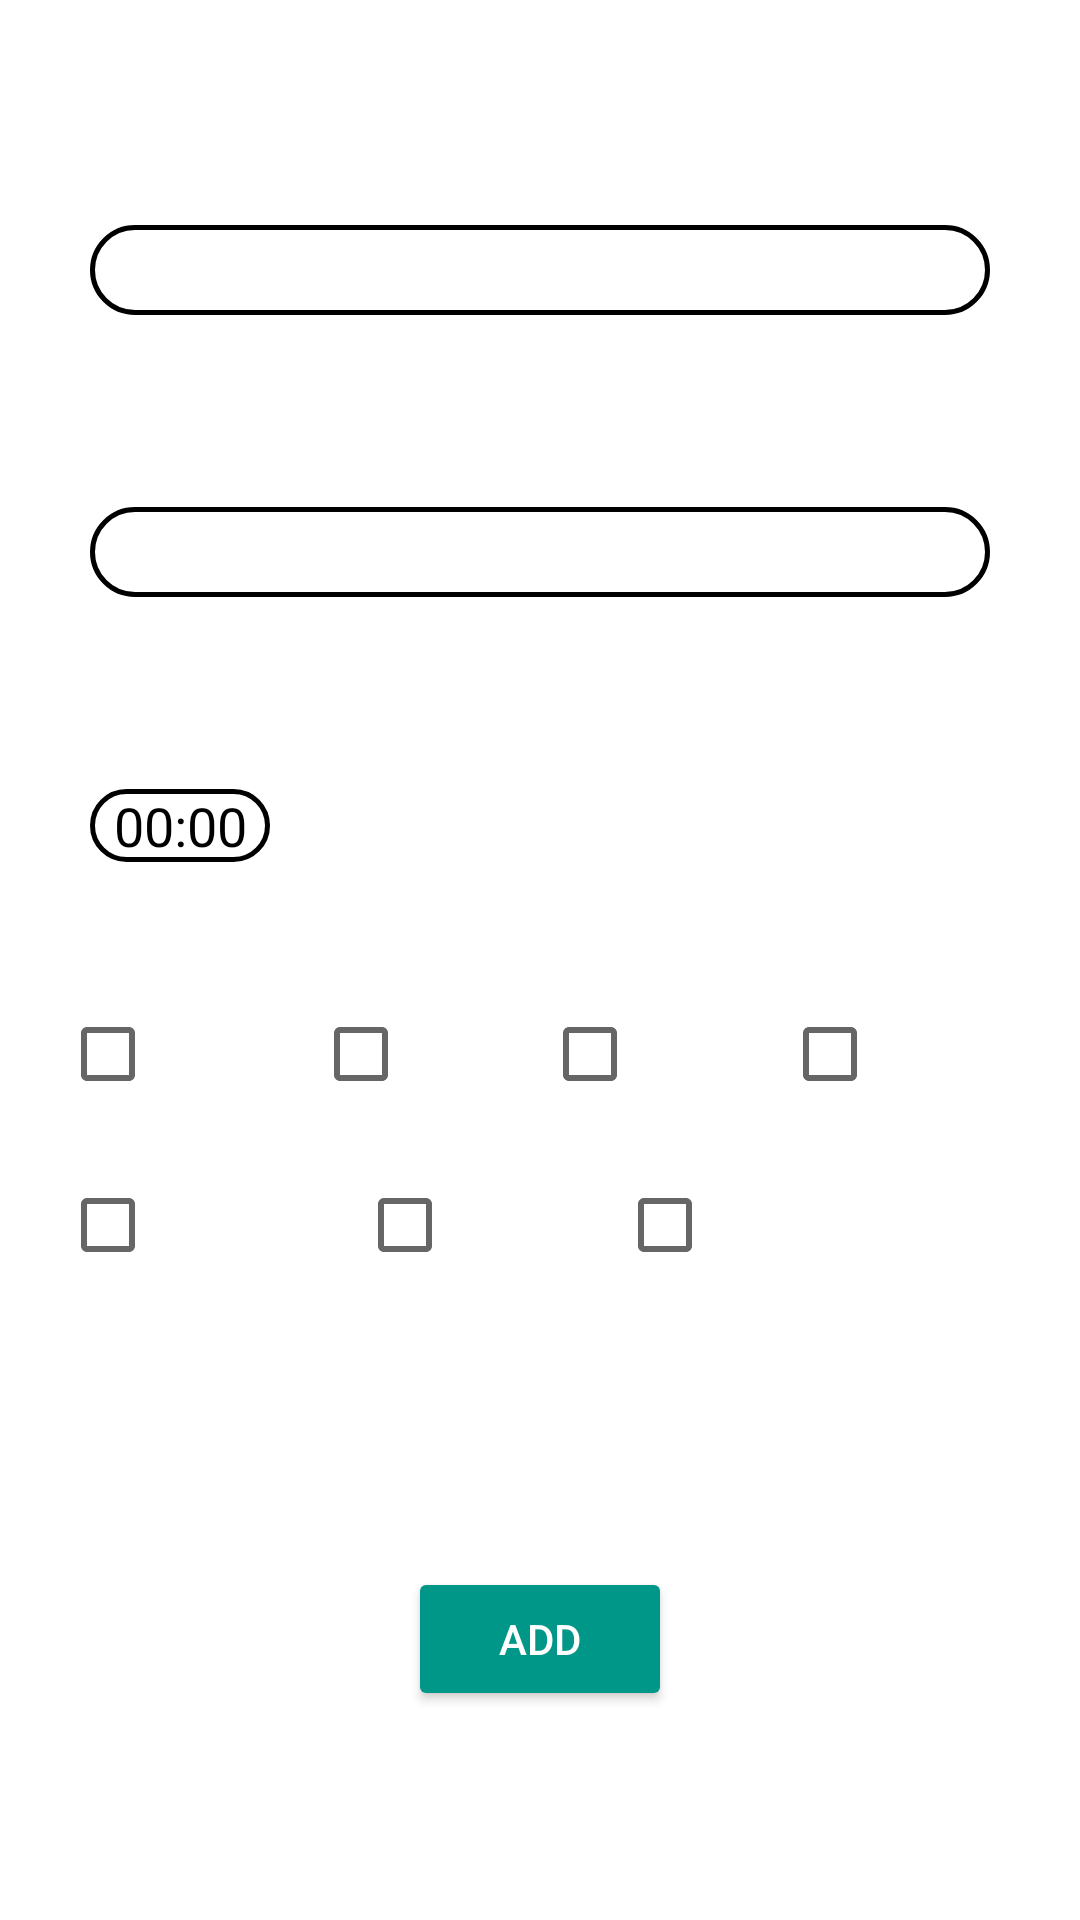

Reconstruct the res/layout file that produces this screen, plus the resources it refers to.
<!-- AndroidManifest.xml: application theme Theme.WeatherForecast -->
<!-- res/layout/activity_add_alert.xml -->
<?xml version="1.0" encoding="utf-8"?>
<androidx.constraintlayout.widget.ConstraintLayout xmlns:android="http://schemas.android.com/apk/res/android"
    xmlns:app="http://schemas.android.com/apk/res-auto"
    xmlns:tools="http://schemas.android.com/tools"
    android:layout_width="match_parent"
    android:layout_height="wrap_content"
    tools:context=".view.alert.AddAlertActivity">

    <ImageView
        android:id="@+id/backgroundImageView"
        android:layout_width="match_parent"
        android:layout_height="match_parent"
        android:alpha="1"
        android:foreground="#7A183C45"
        android:scaleType="fitXY"
        app:layout_constraintBottom_toBottomOf="parent"
        app:layout_constraintEnd_toEndOf="parent"
        app:layout_constraintStart_toStartOf="parent"
        app:layout_constraintTop_toTopOf="parent"
        app:srcCompat="@drawable/background" />

    <androidx.constraintlayout.widget.ConstraintLayout
        android:layout_width="0dp"
        android:layout_height="0dp"
        android:layout_marginStart="10dp"
        android:layout_marginTop="30dp"
        android:layout_marginEnd="10dp"
        android:layout_marginBottom="10dp"
        android:background="@drawable/border_recycler"
        app:layout_constraintBottom_toBottomOf="parent"
        app:layout_constraintEnd_toEndOf="parent"
        app:layout_constraintStart_toStartOf="parent"
        app:layout_constraintTop_toTopOf="parent">

        <CheckBox
            android:id="@+id/monCheckBox"
            android:layout_width="wrap_content"
            android:layout_height="wrap_content"
            android:layout_marginStart="5dp"
            android:text="@string/monday"
            android:textColor="#FFFFFF"
            android:textColorHint="#FFFFFF"
            android:textSize="12sp"
            app:layout_constraintStart_toEndOf="@+id/sunCheckBox"
            app:layout_constraintTop_toTopOf="@+id/sunCheckBox" />

        <Spinner
            android:id="@+id/alertTypeSpinner"
            android:layout_width="0dp"
            android:layout_height="30dp"
            android:layout_marginTop="5dp"
            android:layout_marginEnd="20dp"
            android:background="@drawable/cardview_border"
            android:entries="@array/alertType"
            android:theme="@style/spinnerTheme"
            app:layout_constraintEnd_toEndOf="parent"
            app:layout_constraintStart_toStartOf="@+id/textView2"
            app:layout_constraintTop_toBottomOf="@+id/textView2" />

        <CheckBox
            android:id="@+id/friCheckBox"
            android:layout_width="0dp"
            android:layout_height="wrap_content"
            android:layout_marginStart="5dp"
            android:text="@string/friday"
            android:textColor="#FFFFFF"
            android:textColorHint="#FFFFFF"
            android:textSize="12sp"
            app:layout_constraintStart_toEndOf="@+id/thuCheckBox"
            app:layout_constraintTop_toTopOf="@+id/thuCheckBox" />

        <CheckBox
            android:id="@+id/satCheckBox"
            android:layout_width="wrap_content"
            android:layout_height="wrap_content"
            android:layout_marginStart="10dp"
            android:layout_marginTop="40dp"
            android:text="@string/saturday"
            android:textColor="#FFFFFF"
            android:textColorHint="#FFFFFF"
            android:textSize="12sp"
            app:layout_constraintStart_toStartOf="parent"
            app:layout_constraintTop_toBottomOf="@+id/timeLbl" />

        <Button
            android:id="@+id/addBtn"
            android:layout_width="wrap_content"
            android:layout_height="wrap_content"
            android:layout_marginTop="40dp"
            android:layout_marginBottom="10dp"
            android:text="@string/addBtn"
            android:textColor="#FFFFFF"
            android:textColorLink="#FFFFFF"
            app:backgroundTint="#009688"
            app:layout_constraintBottom_toBottomOf="parent"
            app:layout_constraintEnd_toEndOf="parent"
            app:layout_constraintStart_toStartOf="parent"
            app:layout_constraintTop_toBottomOf="@+id/friCheckBox" />

        <TextView
            android:id="@+id/textView4"
            android:layout_width="wrap_content"
            android:layout_height="wrap_content"
            android:layout_marginTop="40dp"
            android:text="@string/alertTimeLbl"
            android:textColor="#FFFFFF"
            app:layout_constraintStart_toStartOf="@+id/textView2"
            app:layout_constraintTop_toBottomOf="@+id/alertTypeSpinner" />

        <TextView
            android:id="@+id/timeLbl"
            android:layout_width="60dp"
            android:layout_height="wrap_content"
            android:layout_marginTop="5dp"
            android:background="@drawable/cardview_border"
            android:text="00:00"
            android:textAlignment="center"
            android:textColor="#000000"
            android:textSize="18sp"
            app:layout_constraintStart_toStartOf="@+id/textView4"
            app:layout_constraintTop_toBottomOf="@+id/textView4" />

        <CheckBox
            android:id="@+id/tueCheckBox"
            android:layout_width="wrap_content"
            android:layout_height="wrap_content"
            android:layout_marginStart="5dp"
            android:text="@string/tuesday"
            android:textColor="#FFFFFF"
            android:textColorHint="#FFFFFF"
            android:textSize="12sp"
            app:layout_constraintStart_toEndOf="@+id/monCheckBox"
            app:layout_constraintTop_toTopOf="@+id/monCheckBox" />

        <CheckBox
            android:id="@+id/thuCheckBox"
            android:layout_width="0dp"
            android:layout_height="wrap_content"
            android:layout_marginStart="5dp"
            android:text="@string/thursday"
            android:textColor="#FFFFFF"
            android:textColorHint="#FFFFFF"
            android:textSize="12sp"
            app:layout_constraintStart_toEndOf="@+id/wedCheckBox"
            app:layout_constraintTop_toTopOf="@+id/wedCheckBox" />

        <TextView
            android:id="@+id/textView"
            android:layout_width="wrap_content"
            android:layout_height="wrap_content"
            android:layout_marginStart="20dp"
            android:layout_marginTop="20dp"
            android:text="@string/alertEventHint"
            android:textColor="#FFFFFF"
            app:layout_constraintStart_toStartOf="parent"
            app:layout_constraintTop_toTopOf="parent" />

        <CheckBox
            android:id="@+id/sunCheckBox"
            android:layout_width="wrap_content"
            android:layout_height="wrap_content"
            android:layout_marginStart="5dp"
            android:text="@string/sunday"
            android:textColor="#FFFFFF"
            android:textColorHint="#FFFFFF"
            android:textSize="12sp"
            app:layout_constraintStart_toEndOf="@+id/satCheckBox"
            app:layout_constraintTop_toTopOf="@+id/satCheckBox" />

        <TextView
            android:id="@+id/textView2"
            android:layout_width="wrap_content"
            android:layout_height="wrap_content"
            android:layout_marginTop="40dp"
            android:text="@string/alertType"
            android:textColor="#FFFFFF"
            app:layout_constraintStart_toStartOf="@+id/textView"
            app:layout_constraintTop_toBottomOf="@+id/alertEventSpinner" />

        <CheckBox
            android:id="@+id/wedCheckBox"
            android:layout_width="wrap_content"
            android:layout_height="wrap_content"
            android:layout_marginTop="9dp"
            android:text="@string/wednesday"
            android:textColor="#FFFFFF"
            android:textColorHint="#FFFFFF"
            android:textSize="12sp"
            app:layout_constraintStart_toStartOf="@+id/satCheckBox"
            app:layout_constraintTop_toBottomOf="@+id/satCheckBox" />

        <Spinner
            android:id="@+id/alertEventSpinner"
            android:layout_width="0dp"
            android:layout_height="30dp"
            android:layout_marginTop="6dp"
            android:layout_marginEnd="20dp"
            android:background="@drawable/cardview_border"
            android:entries="@array/alertEvent"
            android:theme="@style/spinnerTheme"
            app:layout_constraintEnd_toEndOf="parent"
            app:layout_constraintStart_toStartOf="@+id/textView"
            app:layout_constraintTop_toBottomOf="@+id/textView" />
    </androidx.constraintlayout.widget.ConstraintLayout>


</androidx.constraintlayout.widget.ConstraintLayout>
<!-- resources referenced by this layout -->
<resources>
  <string-array name="alertEvent">
          <item>Heat Advisory</item>
          <item>Lake Wind Advisory</item>
      </string-array>
  <string-array name="alertType">
          <item>Alarm</item>
          <item>Notification</item>
      </string-array>
  <!-- drawable cardview_border (drawable) -->
  <?xml version="1.0" encoding="utf-8"?>
  <shape xmlns:android="http://schemas.android.com/apk/res/android"
      android:shape="rectangle">
      <solid android:color="#ffffff" />
      <corners android:radius="15dp" />
      <stroke android:width="5px" android:color="#000000" />
  </shape>
  <string name="addBtn">Add</string>
  <string name="alertEventHint">Alert Event</string>
  <string name="alertTimeLbl">Alert Time</string>
  <string name="alertType">Alert Type</string>
  <string name="friday">Friday</string>
  <string name="monday">Monday</string>
  <string name="saturday">Saturday</string>
  <string name="sunday">Sunday</string>
  <string name="thursday">Thursday</string>
  <string name="tuesday">Tuesday</string>
  <string name="wednesday">Wednesday</string>
  <style name="spinnerTheme">
          <item name="android:textColor">@color/black</item>
      </style>
  <style name="Theme.WeatherForecast" parent="Theme.MaterialComponents.DayNight.DarkActionBar">
          
          <item name="colorPrimary">@color/purple_500</item>
          <item name="colorPrimaryVariant">@color/purple_700</item>
          <item name="colorOnPrimary">@color/white</item>
          
          <item name="colorSecondary">@color/teal_200</item>
          <item name="colorSecondaryVariant">@color/teal_700</item>
          <item name="colorOnSecondary">@color/black</item>
          
          <item name="android:statusBarColor" tools:targetApi="l">?attr/colorPrimaryVariant</item>
          
      </style>
  <color name="black">#FFFFFFFF</color>
  <color name="purple_500">#FF018786</color>
  <color name="purple_700">#FF018786</color>
  <color name="white">#FFFFFFFF</color>
  <color name="teal_200">#FF018786</color>
  <color name="teal_700">#FF018786</color>
</resources>
